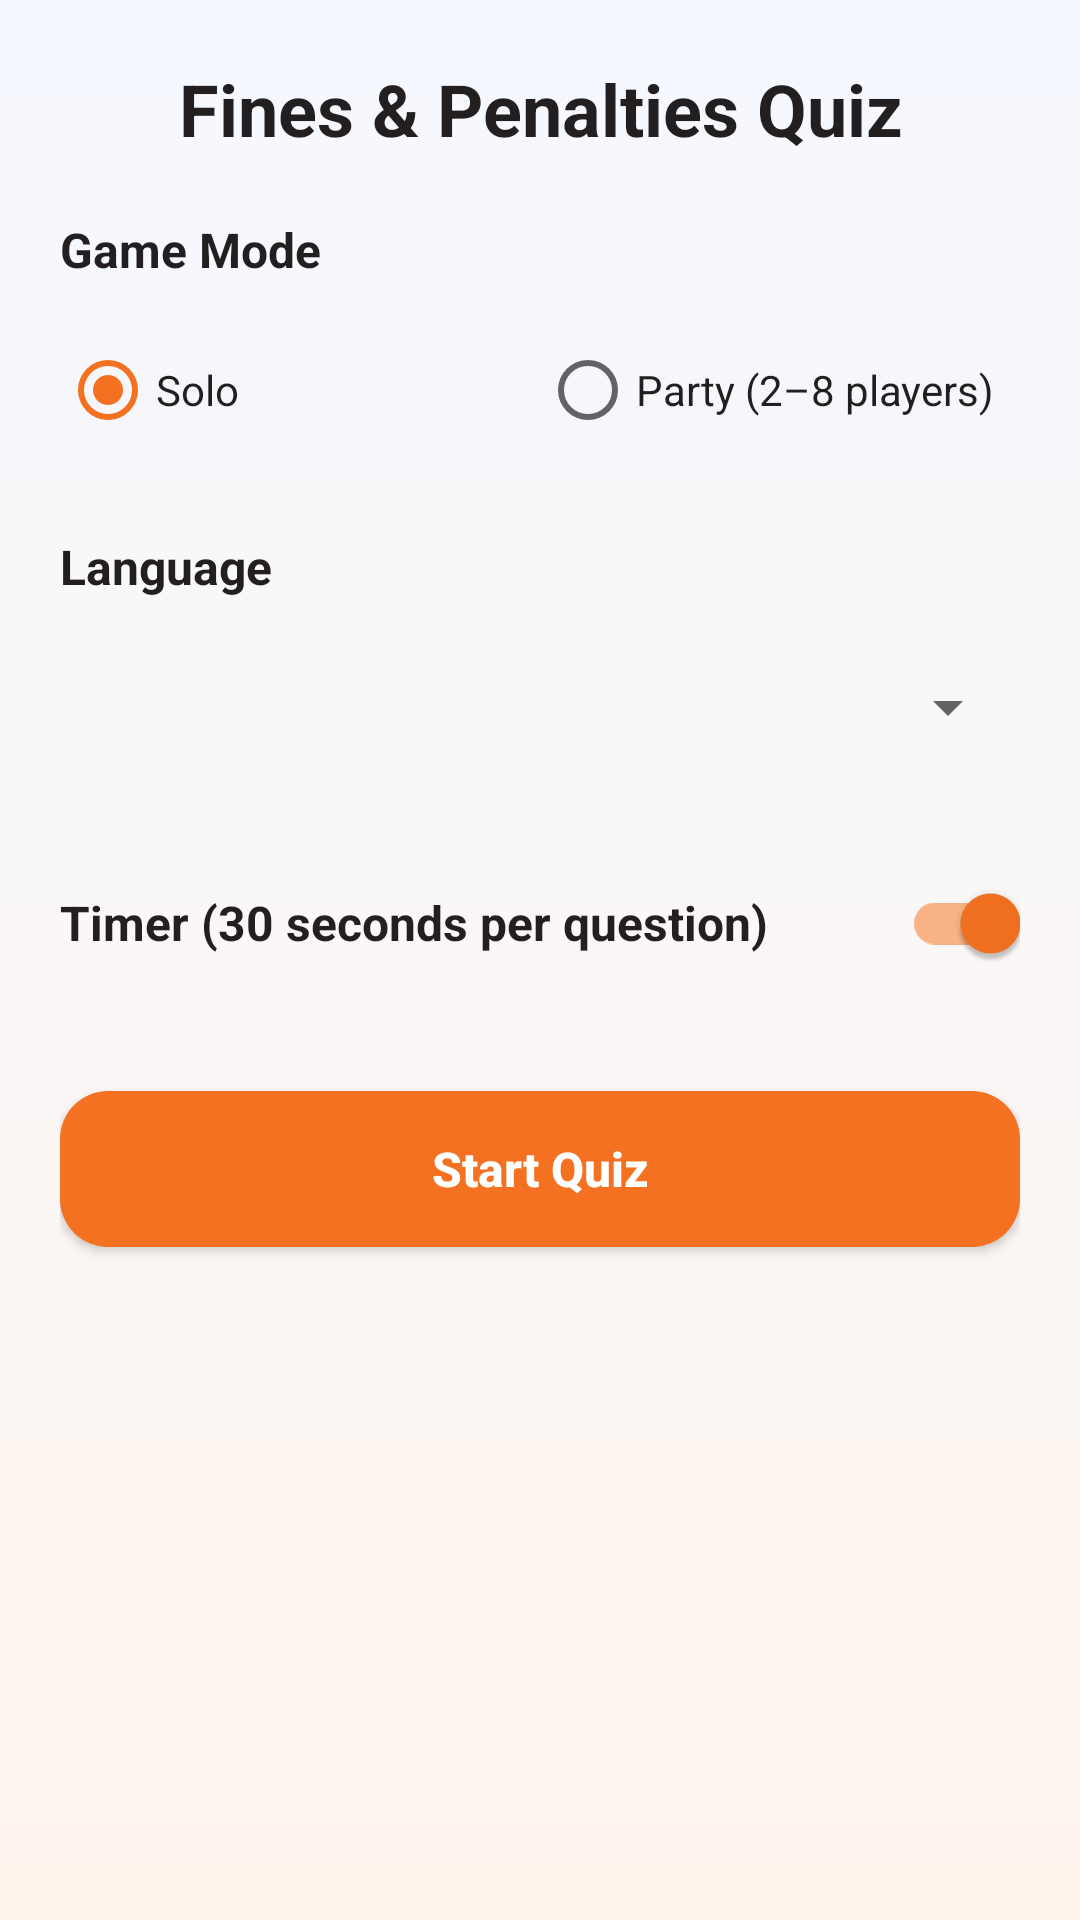

Here is an Android app screen rendered from its layout file. Give the layout XML and the strings, colors and styles it references.
<!-- AndroidManifest.xml: activity theme Theme.DrivestNavigation -->
<!-- res/layout/activity_quiz_hub.xml -->
<?xml version="1.0" encoding="utf-8"?>
<androidx.constraintlayout.widget.ConstraintLayout xmlns:android="http://schemas.android.com/apk/res/android"
    xmlns:app="http://schemas.android.com/apk/res-auto"
    android:layout_width="match_parent"
    android:layout_height="match_parent"
    android:background="@drawable/bg_app_surface"
    android:padding="@dimen/dim_20">

    <TextView
        android:id="@+id/quizHubTitle"
        android:layout_width="@dimen/dim_0"
        android:layout_height="wrap_content"
        android:text="@string/quiz_hub_title"
        android:textColor="@color/theory_text_primary"
        android:textSize="@dimen/text_24"
        android:textStyle="bold"
        android:gravity="center"
        app:layout_constraintEnd_toEndOf="parent"
        app:layout_constraintStart_toStartOf="parent"
        app:layout_constraintTop_toTopOf="parent" />

    <ScrollView
        android:layout_width="@dimen/dim_0"
        android:layout_height="@dimen/dim_0"
        android:layout_marginTop="@dimen/dim_20"
        app:layout_constraintBottom_toBottomOf="parent"
        app:layout_constraintEnd_toEndOf="parent"
        app:layout_constraintStart_toStartOf="parent"
        app:layout_constraintTop_toBottomOf="@id/quizHubTitle">

        <LinearLayout
            android:layout_width="match_parent"
            android:layout_height="wrap_content"
            android:orientation="vertical">

            
            <TextView
                android:layout_width="match_parent"
                android:layout_height="wrap_content"
                android:text="@string/quiz_mode_label"
                android:textColor="@color/theory_text_primary"
                android:textSize="@dimen/text_16"
                android:textStyle="bold" />

            <RadioGroup
                android:id="@+id/quizModeRadioGroup"
                android:layout_width="match_parent"
                android:layout_height="wrap_content"
                android:layout_marginTop="@dimen/dim_12"
                android:orientation="horizontal">

                <RadioButton
                    android:id="@+id/quizModeSoloRadio"
                    android:layout_width="@dimen/dim_0"
                    android:layout_height="wrap_content"
                    android:layout_weight="1"
                    android:text="@string/quiz_mode_solo"
                    android:textColor="@color/theory_text_primary"
                    android:checked="true" />

                <RadioButton
                    android:id="@+id/quizModePartyRadio"
                    android:layout_width="@dimen/dim_0"
                    android:layout_height="wrap_content"
                    android:layout_weight="1"
                    android:text="@string/quiz_mode_party"
                    android:textColor="@color/theory_text_primary" />
            </RadioGroup>

            
            <LinearLayout
                android:id="@+id/quizPlayerNamesSection"
                android:layout_width="match_parent"
                android:layout_height="wrap_content"
                android:layout_marginTop="@dimen/dim_24"
                android:orientation="vertical"
                android:visibility="gone">

                <TextView
                    android:layout_width="match_parent"
                    android:layout_height="wrap_content"
                    android:text="@string/quiz_player_names_label"
                    android:textColor="@color/theory_text_primary"
                    android:textSize="@dimen/text_16"
                    android:textStyle="bold" />

                <LinearLayout
                    android:id="@+id/quizPlayerNamesContainer"
                    android:layout_width="match_parent"
                    android:layout_height="wrap_content"
                    android:layout_marginTop="@dimen/dim_12"
                    android:orientation="vertical" />

                <LinearLayout
                    android:layout_width="match_parent"
                    android:layout_height="wrap_content"
                    android:layout_marginTop="@dimen/dim_12"
                    android:orientation="horizontal"
                    android:gravity="center">

                    <com.google.android.material.button.MaterialButton
                        android:id="@+id/quizAddPlayerButton"
                        android:layout_width="wrap_content"
                        android:layout_height="wrap_content"
                        android:text="@string/quiz_add_player"
                        android:textAllCaps="false"
                        android:textSize="@dimen/text_12"
                        style="?attr/materialButtonOutlinedStyle" />

                    <com.google.android.material.button.MaterialButton
                        android:id="@+id/quizRemovePlayerButton"
                        android:layout_width="wrap_content"
                        android:layout_height="wrap_content"
                        android:layout_marginStart="@dimen/dim_8"
                        android:text="@string/quiz_remove_player"
                        android:textAllCaps="false"
                        android:textSize="@dimen/text_12"
                        style="?attr/materialButtonOutlinedStyle" />
                </LinearLayout>
            </LinearLayout>

            
            <TextView
                android:layout_width="match_parent"
                android:layout_height="wrap_content"
                android:layout_marginTop="@dimen/dim_24"
                android:text="@string/quiz_language_label"
                android:textColor="@color/theory_text_primary"
                android:textSize="@dimen/text_16"
                android:textStyle="bold" />

            <Spinner
                android:id="@+id/quizLanguageSpinner"
                android:layout_width="match_parent"
                android:layout_height="@dimen/dim_48"
                android:layout_marginTop="@dimen/dim_12" />

            
            <LinearLayout
                android:layout_width="match_parent"
                android:layout_height="wrap_content"
                android:layout_marginTop="@dimen/dim_24"
                android:orientation="horizontal"
                android:gravity="center_vertical">

                <TextView
                    android:layout_width="@dimen/dim_0"
                    android:layout_height="wrap_content"
                    android:layout_weight="1"
                    android:text="@string/quiz_timer_label"
                    android:textColor="@color/theory_text_primary"
                    android:textSize="@dimen/text_16"
                    android:textStyle="bold" />

                <com.google.android.material.switchmaterial.SwitchMaterial
                    android:id="@+id/quizTimerSwitch"
                    android:layout_width="wrap_content"
                    android:layout_height="wrap_content"
                    android:checked="true" />
            </LinearLayout>

            
            <com.google.android.material.button.MaterialButton
                android:id="@+id/quizStartButton"
                android:layout_width="match_parent"
                android:layout_height="@dimen/dim_52"
                android:layout_marginTop="@dimen/dim_32"
                android:layout_marginBottom="@dimen/dim_20"
                android:text="@string/quiz_start"
                android:textAllCaps="false"
                android:textSize="@dimen/text_16"
                android:textStyle="bold" />
        </LinearLayout>
    </ScrollView>
</androidx.constraintlayout.widget.ConstraintLayout>
<!-- resources referenced by this layout -->
<resources>
  <color name="theory_text_primary">#231F20</color>
  <dimen name="dim_0">0dp</dimen>
  <dimen name="dim_12">12dp</dimen>
  <dimen name="dim_20">20dp</dimen>
  <dimen name="dim_24">24dp</dimen>
  <dimen name="dim_32">32dp</dimen>
  <dimen name="dim_48">48dp</dimen>
  <dimen name="dim_52">52dp</dimen>
  <dimen name="dim_8">8dp</dimen>
  <dimen name="text_12">12sp</dimen>
  <dimen name="text_16">16sp</dimen>
  <dimen name="text_24">24sp</dimen>
  <!-- drawable bg_app_surface (drawable) -->
  <?xml version="1.0" encoding="utf-8"?>
  <shape xmlns:android="http://schemas.android.com/apk/res/android">
      <gradient
          android:angle="270"
          android:startColor="@color/app_surface_bg_top"
          android:endColor="@color/app_surface_bg_bottom" />
  </shape>
  <string name="quiz_add_player">Add Player</string>
  <string name="quiz_hub_title">Fines &amp; Penalties Quiz</string>
  <string name="quiz_language_label">Language</string>
  <string name="quiz_mode_label">Game Mode</string>
  <string name="quiz_mode_party">Party (2–8 players)</string>
  <string name="quiz_mode_solo">Solo</string>
  <string name="quiz_player_names_label">Player Names</string>
  <string name="quiz_remove_player">Remove Player</string>
  <string name="quiz_start">Start Quiz</string>
  <string name="quiz_timer_label">Timer (30 seconds per question)</string>
  <color name="app_surface_bg_top">#F5F8FF</color>
  <color name="app_surface_bg_bottom">#FFF5ED</color>
  <color name="settings_accent">#F37121</color>
  <color name="settings_hero_end">#2D2B38</color>
  <color name="speedometer_alert">#DC2626</color>
  <color name="settings_accent_soft">#FFE9D6</color>
  <style name="Widget.Drivest.Button" parent="Widget.MaterialComponents.Button">
          <item name="backgroundTint">@color/settings_accent</item>
          <item name="android:textColor">@android:color/white</item>
          <item name="iconTint">@android:color/white</item>
          <item name="cornerRadius">16dp</item>
          <item name="android:insetLeft">0dp</item>
          <item name="android:insetRight">0dp</item>
          <item name="android:insetTop">0dp</item>
          <item name="android:insetBottom">0dp</item>
          <item name="android:letterSpacing">0</item>
          <item name="android:minHeight">52dp</item>
          <item name="android:elevation">2dp</item>
      </style>
  <style name="ThemeOverlay.Drivest.MaterialAlertDialog" parent="ThemeOverlay.MaterialComponents.MaterialAlertDialog">
          <item name="buttonBarPositiveButtonStyle">@style/Widget.Drivest.Button.Text.Dialog</item>
          <item name="buttonBarNegativeButtonStyle">@style/Widget.Drivest.Button.Text.Dialog</item>
          <item name="buttonBarNeutralButtonStyle">@style/Widget.Drivest.Button.Text.Dialog</item>
      </style>
  <style name="ShapeAppearance.Drivest.Medium" parent="ShapeAppearance.MaterialComponents.MediumComponent">
          <item name="cornerFamily">rounded</item>
          <item name="cornerSize">18dp</item>
      </style>
  <style name="ShapeAppearance.Drivest.Small" parent="ShapeAppearance.MaterialComponents.SmallComponent">
          <item name="cornerFamily">rounded</item>
          <item name="cornerSize">14dp</item>
      </style>
</resources>
